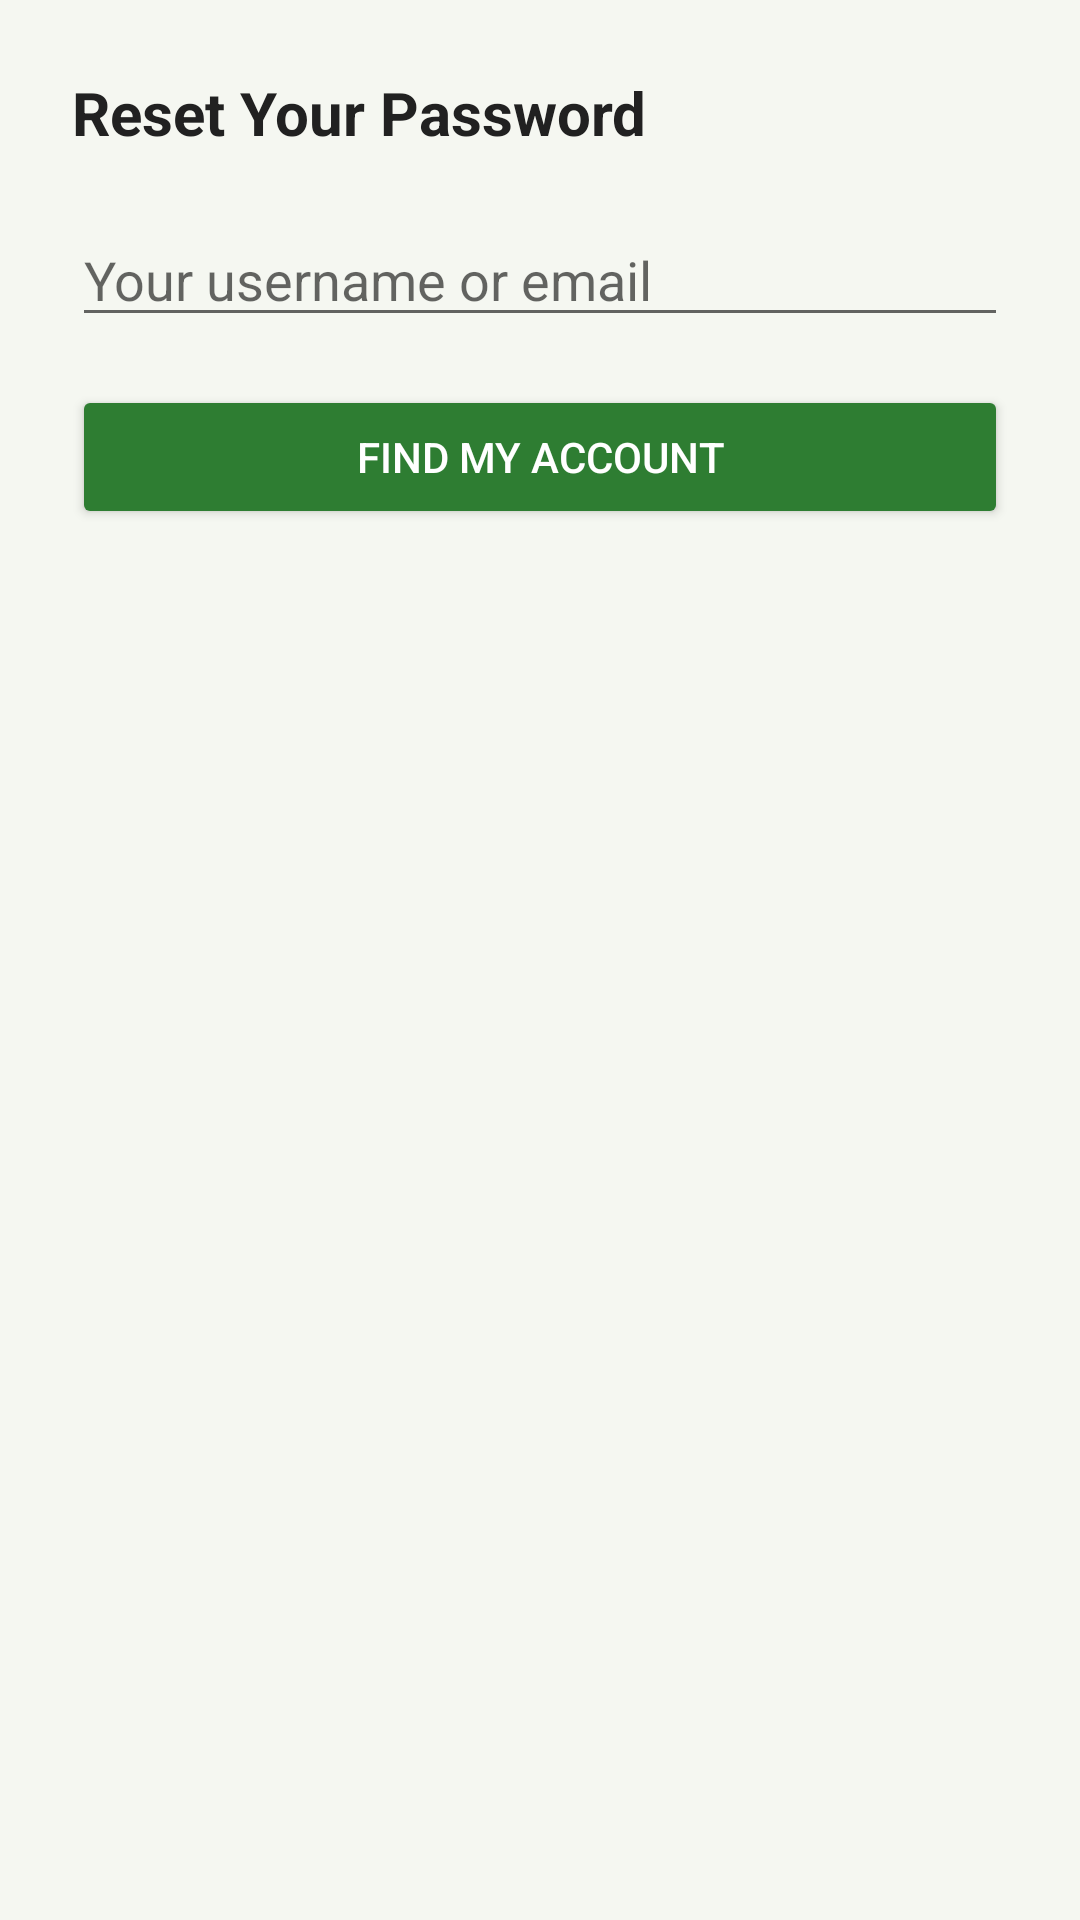

Produce the Android XML layout that renders to this screen, including the resource entries it uses.
<!-- AndroidManifest.xml: application theme Theme.AnimalManagerApp -->
<!-- res/layout/activity_forgot_password.xml -->
<?xml version="1.0" encoding="utf-8"?>
<ScrollView xmlns:android="http://schemas.android.com/apk/res/android"
    android:layout_width="match_parent"
    android:layout_height="match_parent"
    android:background="@color/background_light"
    android:fillViewport="true">

    <LinearLayout
        android:layout_width="match_parent"
        android:layout_height="wrap_content"
        android:orientation="vertical"
        android:padding="24dp">

        <TextView
            android:layout_width="wrap_content"
            android:layout_height="wrap_content"
            android:text="Reset Your Password"
            android:textColor="@color/text_primary"
            android:textSize="20sp"
            android:textStyle="bold" />

        
        <LinearLayout
            android:id="@+id/layoutStep1"
            android:layout_width="match_parent"
            android:layout_height="wrap_content"
            android:orientation="vertical">

            <EditText
                android:id="@+id/etIdentifier"
                android:layout_width="match_parent"
                android:layout_height="wrap_content"
                android:layout_marginTop="20dp"
                android:hint="Your username or email"
                android:inputType="text" />

            <Button
                android:id="@+id/btnFindAccount"
                android:layout_width="match_parent"
                android:layout_height="wrap_content"
                android:layout_marginTop="16dp"
                android:backgroundTint="@color/green_primary"
                android:padding="12dp"
                android:text="Find My Account"
                android:textColor="@color/white" />
        </LinearLayout>

        
        <LinearLayout
            android:id="@+id/layoutStep2"
            android:layout_width="match_parent"
            android:layout_height="wrap_content"
            android:layout_marginTop="24dp"
            android:orientation="vertical"
            android:visibility="gone">

            <View
                android:layout_width="match_parent"
                android:layout_height="1dp"
                android:layout_marginBottom="16dp"
                android:background="#DDDDDD" />

            <RadioGroup
                android:id="@+id/rgResetMethod"
                android:layout_width="match_parent"
                android:layout_height="wrap_content"
                android:orientation="vertical">

                <RadioButton
                    android:id="@+id/rbSecurityQuestion"
                    android:layout_width="match_parent"
                    android:layout_height="wrap_content"
                    android:checked="true"
                    android:text="Answer my security question" />

                <RadioButton
                    android:id="@+id/rbRecoveryCode"
                    android:layout_width="match_parent"
                    android:layout_height="wrap_content"
                    android:text="Enter my recovery code" />
            </RadioGroup>

            <TextView
                android:id="@+id/tvSecurityQuestionDisplay"
                android:layout_width="wrap_content"
                android:layout_height="wrap_content"
                android:layout_marginTop="14dp"
                android:textColor="@color/text_primary"
                android:textStyle="bold"
                tools:text="What is the name of your first animal or pet?"
                xmlns:tools="http://schemas.android.com/tools" />

            <EditText
                android:id="@+id/etSecurityAnswer"
                android:layout_width="match_parent"
                android:layout_height="wrap_content"
                android:layout_marginTop="8dp"
                android:hint="Your answer"
                android:inputType="text" />

            <EditText
                android:id="@+id/etRecoveryCode"
                android:layout_width="match_parent"
                android:layout_height="wrap_content"
                android:layout_marginTop="8dp"
                android:hint="Recovery code, e.g. K7XP-4RTQ"
                android:inputType="textCapCharacters"
                android:visibility="gone" />

            <Button
                android:id="@+id/btnVerify"
                android:layout_width="match_parent"
                android:layout_height="wrap_content"
                android:layout_marginTop="16dp"
                android:backgroundTint="@color/soil_brown"
                android:padding="12dp"
                android:text="Verify"
                android:textColor="@color/white" />
        </LinearLayout>

        
        <LinearLayout
            android:id="@+id/layoutStep3"
            android:layout_width="match_parent"
            android:layout_height="wrap_content"
            android:layout_marginTop="24dp"
            android:orientation="vertical"
            android:visibility="gone">

            <View
                android:layout_width="match_parent"
                android:layout_height="1dp"
                android:layout_marginBottom="16dp"
                android:background="#DDDDDD" />

            <EditText
                android:id="@+id/etNewPassword"
                android:layout_width="match_parent"
                android:layout_height="wrap_content"
                android:hint="New password (at least 6 characters)"
                android:inputType="textPassword" />

            <EditText
                android:id="@+id/etConfirmNewPassword"
                android:layout_width="match_parent"
                android:layout_height="wrap_content"
                android:layout_marginTop="10dp"
                android:hint="Confirm new password"
                android:inputType="textPassword" />

            <Button
                android:id="@+id/btnResetPassword"
                android:layout_width="match_parent"
                android:layout_height="wrap_content"
                android:layout_marginTop="16dp"
                android:backgroundTint="@color/green_primary"
                android:padding="12dp"
                android:text="Reset Password"
                android:textColor="@color/white" />
        </LinearLayout>

    </LinearLayout>
</ScrollView>
<!-- resources referenced by this layout -->
<resources>
  <color name="background_light">#F5F7F1</color>
  <color name="green_primary">#2E7D32</color>
  <color name="soil_brown">#6D4C41</color>
  <color name="text_primary">#212121</color>
  <color name="white">#FFFFFF</color>
  <style name="Theme.AnimalManagerApp" parent="Theme.MaterialComponents.Light.NoActionBar">
          <item name="colorPrimary">@color/green_primary</item>
          <item name="colorPrimaryDark">@color/green_dark</item>
          <item name="colorAccent">@color/amber_warning</item>
          <item name="android:windowBackground">@color/background_light</item>
          <item name="android:statusBarColor" tools:targetApi="21">@color/green_dark</item>
          <item name="android:forceDarkAllowed" tools:targetApi="29">false</item>
      </style>
  <color name="green_dark">#1B5E20</color>
  <color name="amber_warning">#F9A825</color>
</resources>
